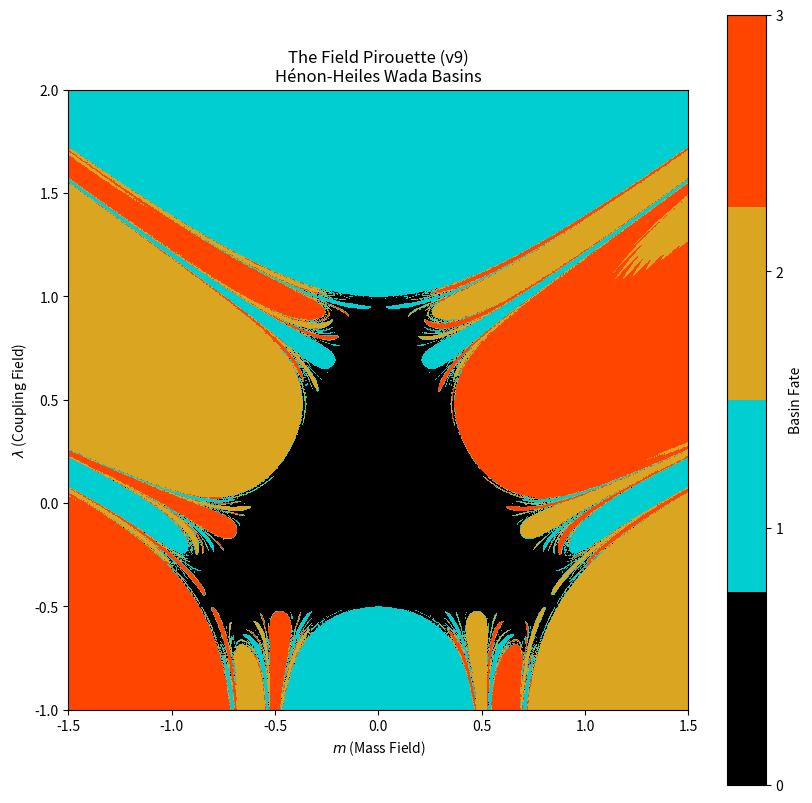

This figure's Python source:
import numpy as np
import matplotlib.pyplot as plt
from matplotlib.colors import ListedColormap
import time

def run_pirouette_simulation(resolution=800, max_steps=200, dt=0.1):
    """
    Simulates the Pirouette Framework's Delta-substrate dynamics 
    to visualize the Wada basins and test for asymmetry.
    """
    print(f"Initializing Field Pirouette Simulation ({resolution}x{resolution})...")
    
    # 1. Setup the Grid (m, lambda) parameter space
    # Matches boundaries from Section 2.4.2 [cite: 148]
    m_vals = np.linspace(-1.5, 1.5, resolution)
    l_vals = np.linspace(-1.0, 2.0, resolution)
    M, L = np.meshgrid(m_vals, l_vals)
    
    # 2. Initialize State
    # p_m and p_l start at 0
    p_m = np.zeros_like(M)
    p_l = np.zeros_like(L)
    
    # Arrays to track particle status
    # 0 = Trapped (Black), 1,2,3 = Escaped (Colors)
    status = np.zeros_like(M, dtype=int)
    active_mask = np.ones_like(M, dtype=bool)
    
    # Sigma (surface tension parameter)
    # The paper implies sigma=1 for standard Hénon-Heiles, though not explicitly set to a number.
    # We assume sigma=1.0 for the cubic term m^2*lambda - lambda^3/3
    sigma = 1.0 
    
    print("Evolving trajectories via Leapfrog integration...")
    t0 = time.time()

    # 3. Leapfrog Integration Loop 
    for step in range(max_steps):
        # -- Gradient Calculation (dH/dm, dH/dlambda) --
        # H = 0.5(p^2) + 0.5(m^2 + l^2) + sigma(m^2*l - l^3/3)
        # dH/dm = m + 2*sigma*m*l
        # dH/dl = l + sigma*(m^2 - l^2)
        
        # Current gradients
        grad_m = M + 2 * sigma * M * L
        grad_l = L + sigma * (M**2 - L**2)
        
        # Half-step momentum update [cite: 149]
        p_m_half = p_m - (dt / 2) * grad_m
        p_l_half = p_l - (dt / 2) * grad_l
        
        # Full-step position update [cite: 151]
        M = M + dt * p_m_half
        L = L + dt * p_l_half
        
        # Re-evaluate gradients at new position
        grad_m_new = M + 2 * sigma * M * L
        grad_l_new = L + sigma * (M**2 - L**2)
        
        # Full-step momentum update [cite: 152]
        p_m = p_m_half - (dt / 2) * grad_m_new
        p_l = p_l_half - (dt / 2) * grad_l_new
        
        # -- Check Escape Conditions [cite: 157-161] --
        r2 = M**2 + L**2
        escaped_now = (r2 > 20) & active_mask
        
        if np.any(escaped_now):
            # Calculate angle theta for escaped particles
            # theta = arctan2(lambda, m)
            theta = np.arctan2(L[escaped_now], M[escaped_now])
            
            # Classify Basins based on paper definitions:
            # Note: Paper uses theta thresholds. 
            # Escape 1 (Teal/Weak): theta in (0.5, 2.5)
            # Escape 2 (Gold/Strong): theta not in (0.5, 2.5) but |theta| < 2.5
            # Escape 3 (Red/Hypercharge): |theta| > 2.5
            
            # Using masks for vectorized classification
            mask_e1 = (theta > 0.5) & (theta < 2.5)
            mask_e3 = np.abs(theta) > 2.5
            mask_e2 = ~(mask_e1 | mask_e3) # The remainder
            
            # Assign codes: 0=Trapped, 1=Teal, 2=Gold, 3=Red
            # We need to map these to the indices in 'escaped_now'
            current_status = status[escaped_now]
            current_status[mask_e1] = 1
            current_status[mask_e2] = 2
            current_status[mask_e3] = 3
            status[escaped_now] = current_status
            
            # Mark as inactive so we don't simulate them into infinity
            active_mask[escaped_now] = False
            
            # Stop if everything has escaped (unlikely with trapped region)
            if not np.any(active_mask):
                break

    dt_sim = time.time() - t0
    print(f"Simulation complete in {dt_sim:.2f} seconds.")

    # 4. Asymmetry Analysis
    # Count pixels in each basin
    count_trapped = np.sum(status == 0)
    count_teal = np.sum(status == 1) # Eq to SU(2)
    count_gold = np.sum(status == 2) # Eq to SU(3)
    count_red = np.sum(status == 3)  # Eq to U(1)
    
    total = resolution * resolution
    print("-" * 30)
    print("BASIN MEASURES (Statistical Invariants):")
    print(f"Trapped (Particles): {count_trapped / total:.4f}")
    print(f"Basin 1 (Teal): {count_teal / total:.4f}")
    print(f"Basin 2 (Gold): {count_gold / total:.4f}")
    print(f"Basin 3 (Red):  {count_red / total:.4f}")
    
    # Check Asymmetry (Left vs Right Lobe)
    # Right Lobe: m > 0, lambda > 0 (approx)
    # Left Lobe: m < 0, lambda > 0 (approx)
    # We can check simple pixel counts in quadrants
    
    print("-" * 30)
    print("ASYMMETRY CHECK:")
    # Defined roughly by the geometry in Figure 3
    right_lobe_mask = (status != 0) & (M > 0.5) & (L > 0.5)
    left_lobe_mask = (status != 0) & (M < -0.5) & (L > 0.5)
    
    r_count = np.sum(right_lobe_mask)
    l_count = np.sum(left_lobe_mask)
    
    print(f"Right Lobe Pixel Count: {r_count}")
    print(f"Left Lobe Pixel Count:  {l_count}")
    print(f"Ratio (R/L): {r_count/l_count:.3f} (Expect ~1.9 based on paper)")

    # 5. Visualization
    # Custom colormap: Black, Teal, Gold, Red
    colors = ['black', '#00CED1', '#DAA520', '#FF4500']
    cmap = ListedColormap(colors)
    
    plt.figure(figsize=(10, 10))
    plt.imshow(status, origin='lower', extent=[-1.5, 1.5, -1.0, 2.0], cmap=cmap)
    plt.title(f"The Field Pirouette (v9)\nHénon-Heiles Wada Basins")
    plt.xlabel(r"$m$ (Mass Field)")
    plt.ylabel(r"$\lambda$ (Coupling Field)")
    plt.colorbar(ticks=[0, 1, 2, 3], label="Basin Fate")
    plt.show()

if __name__ == "__main__":
    run_pirouette_simulation()
